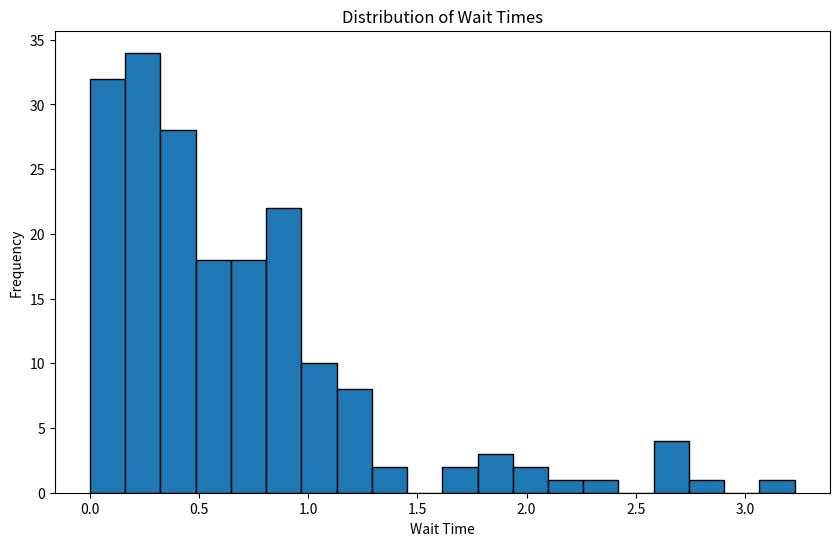

Source code (Python):
import numpy as np
import matplotlib.pyplot as plt

# Parameters
lambda_rate = 3.0  # Arrival rate (customers per unit time)
mu_rate = 4.0      # Service rate (customers per unit time)
simulation_time = 100  # Total simulation time

# Initialize variables
time = 0
queue = []
server_busy = False
next_arrival = np.random.exponential(1/lambda_rate)
next_departure = float('inf')
num_customers = 0
total_wait_time = 0
total_service_time = 0

# Lists to store data for analysis
arrival_times = []
departure_times = []
wait_times = []

# Simulation loop
while time < simulation_time:
    if next_arrival < next_departure:
        # Arrival event
        time = next_arrival
        arrival_times.append(time)
        num_customers += 1
        if server_busy:
            queue.append(time)
        else:
            server_busy = True
            next_departure = time + np.random.exponential(1/mu_rate)
        next_arrival = time + np.random.exponential(1/lambda_rate)
    else:
        # Departure event
        time = next_departure
        departure_times.append(time)
        num_customers -= 1
        if queue:
            arrival_time = queue.pop(0)
            wait_time = time - arrival_time
            wait_times.append(wait_time)
            total_wait_time += wait_time
            next_departure = time + np.random.exponential(1/mu_rate)
        else:
            server_busy = False
            next_departure = float('inf')

# Calculate performance metrics
if arrival_times and departure_times:
    # Use the minimum length to avoid index errors
    min_length = min(len(arrival_times), len(departure_times))
    utilization = sum([departure_times[i] - arrival_times[i] for i in range(min_length)]) / simulation_time
    average_wait_time = total_wait_time / len(arrival_times)
else:
    utilization = 0
    average_wait_time = 0

# Output results
print(f"Average wait time: {average_wait_time:.2f}")
print(f"Server utilization: {utilization:.2f}")

# Plotting the results
plt.figure(figsize=(10, 6))
plt.hist(wait_times, bins=20, edgecolor='black')
plt.title('Distribution of Wait Times')
plt.xlabel('Wait Time')
plt.ylabel('Frequency')
plt.savefig("Result.png")